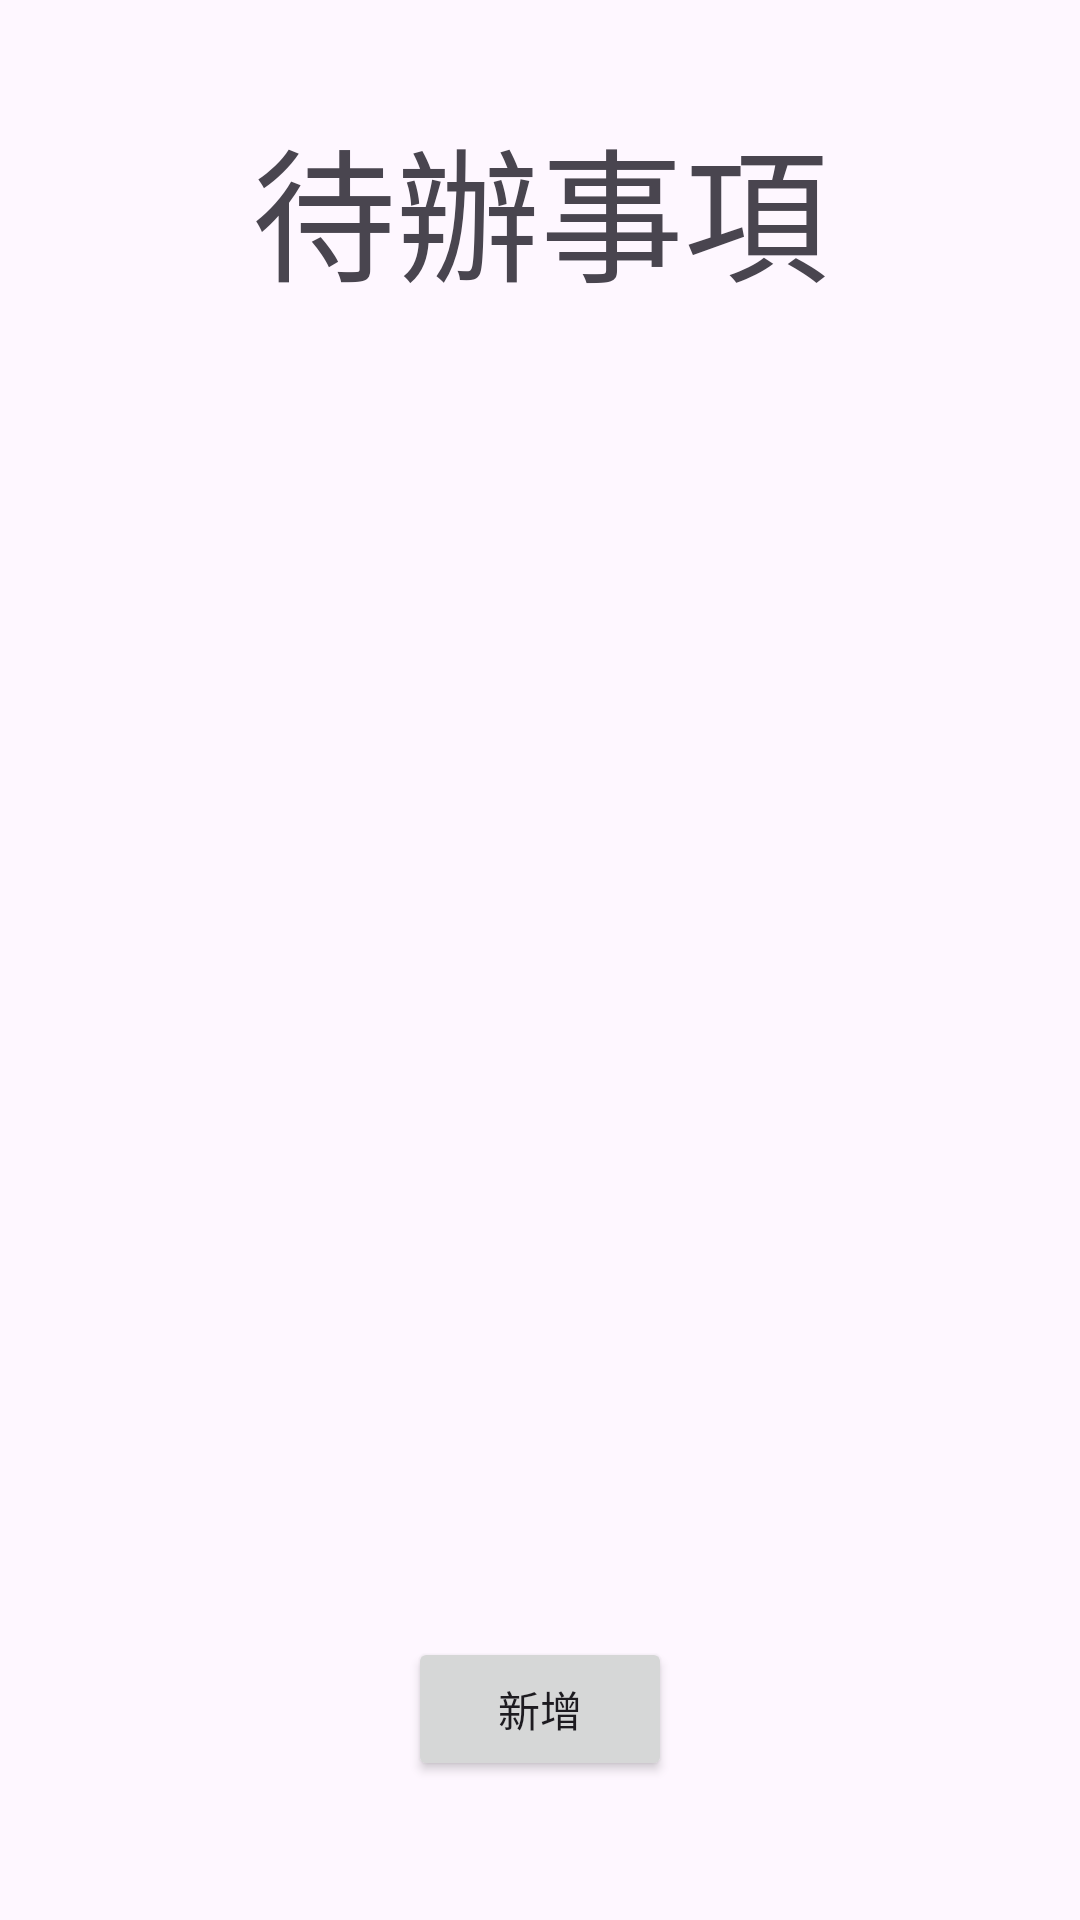

Reconstruct the res/layout file that produces this screen, plus the resources it refers to.
<!-- AndroidManifest.xml: application theme Theme.ToDoApp0812 -->
<!-- res/layout/activity_todolist.xml -->
<?xml version="1.0" encoding="utf-8"?>
<androidx.constraintlayout.widget.ConstraintLayout xmlns:android="http://schemas.android.com/apk/res/android"
    xmlns:app="http://schemas.android.com/apk/res-auto"
    xmlns:tools="http://schemas.android.com/tools"
    android:id="@+id/main"
    android:layout_width="match_parent"
    android:layout_height="match_parent"
    tools:context=".TODOLIST">

    <TextView
        android:id="@+id/textView3"
        android:layout_width="wrap_content"
        android:layout_height="wrap_content"
        android:text="待辦事項"
        android:textSize="48sp"
        app:layout_constraintBottom_toBottomOf="parent"
        app:layout_constraintEnd_toEndOf="parent"
        app:layout_constraintStart_toStartOf="parent"
        app:layout_constraintTop_toTopOf="parent"
        app:layout_constraintVertical_bias="0.060000002" />

    <ListView
        android:id="@+id/listbox"
        android:layout_width="406dp"
        android:layout_height="474dp"
        app:layout_constraintBottom_toBottomOf="parent"
        app:layout_constraintEnd_toEndOf="parent"
        app:layout_constraintStart_toStartOf="parent"
        app:layout_constraintTop_toTopOf="parent" />

    <Button
        android:id="@+id/add"
        android:layout_width="wrap_content"
        android:layout_height="wrap_content"
        android:onClick="add"
        android:text="新增"
        app:layout_constraintBottom_toBottomOf="parent"
        app:layout_constraintEnd_toEndOf="parent"
        app:layout_constraintStart_toStartOf="parent"
        app:layout_constraintTop_toTopOf="parent"
        app:layout_constraintVertical_bias="0.922" />
</androidx.constraintlayout.widget.ConstraintLayout>
<!-- resources referenced by this layout -->
<resources>
  <style name="Theme.ToDoApp0812" parent="Base.Theme.ToDoApp0812" />
  <style name="Base.Theme.ToDoApp0812" parent="Theme.Material3.DayNight.NoActionBar">
          
          
      </style>
</resources>
